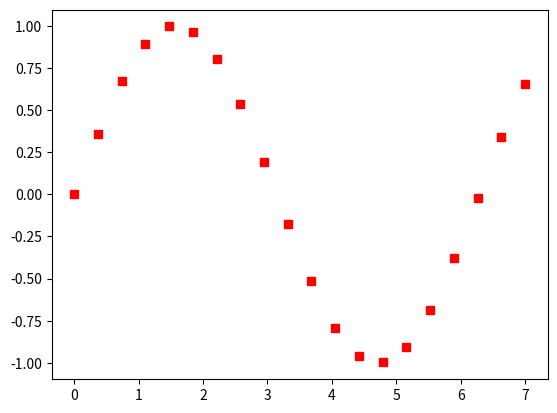

The matplotlib source for this figure:
import matplotlib.pyplot as plt
import numpy as np

p = np.linspace(0, 7, 20)

# plt.plot([1, 2, 4, 8, 16], [1, 0, 1, 0, 1], 'bs-')
# plt.show()

plt.plot(p, np.sin(p), 'rs')
plt.show()
print()
